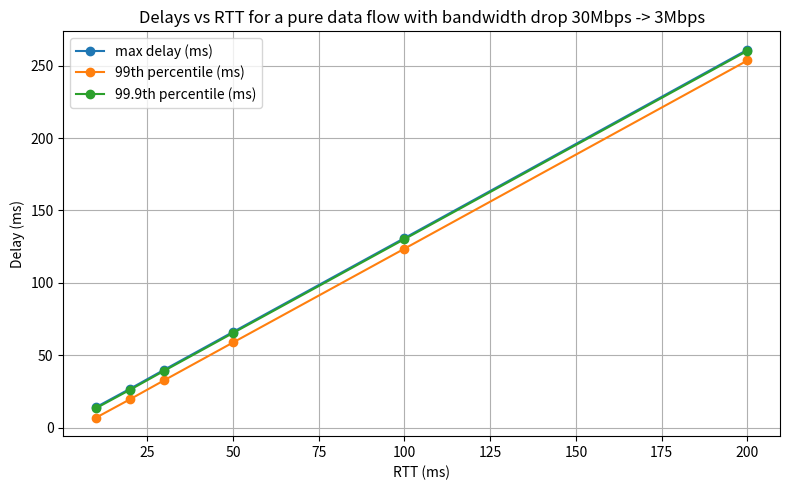

Write the Python code that produced this figure. (Note: this script raises an exception after producing the figure.)
import os
import math
from typing import List, Tuple

import numpy as np
import matplotlib.pyplot as plt


PacketBits = 1500 * 8  # 1500 bytes

def simulate(t_drop: int, t_react, t_end: int, rtt: int, rate_before: int, rate_after: int, utilization: float) -> List[float]:
    delays = []
    accumulated_delay = 0
    propogation_delay = rtt / 2
    t = 0

    while t < t_end:
        send_interval_rate = rate_before if t < t_react else rate_after
        interval = (PacketBits / (send_interval_rate * utilization)) * 1000.0
        interval = round(interval, 3)
        
        send_out_rate = rate_before if t < t_drop else rate_after
        transmission_delay = PacketBits / send_out_rate * 1000.0
        transmission_delay = round(transmission_delay, 3)
        
        if transmission_delay > interval:
            accumulated_delay += transmission_delay - interval
        else:
            accumulated_delay -= interval - transmission_delay
            if accumulated_delay < 0:
                accumulated_delay = 0
        if t > 1900 and t < 2500:
            print(f't: {t}, interval: {interval}, propogation_delay: {propogation_delay}, transmission_delay: {transmission_delay}, accumulated_delay: {accumulated_delay}, delay: {propogation_delay + transmission_delay + accumulated_delay}')

        delays.append(propogation_delay + transmission_delay + accumulated_delay)
        t += interval
        t = round(t, 3)
    return delays

def run_experiments():
    rate_before = 30e6  # 30 Mbps
    utilization = 0.9
    t_drop = 2000 		# bandwidth drops at 2s
    t_end = 7000 		# end at 7s
    
    result_file = f'pure_dataflow_delays.csv'
    f_result_file = open(result_file, 'w')
    f_result_file.write('rtt,drop_ratio,max_delay,p99_delay,p999_delay\n')

    # RTTs to sweep (milliseconds)
    rtt_ms = [10, 20, 30, 50, 100, 200]
    drop_ratios = [2, 3, 5, 10]
    
    for drop_ratio in drop_ratios:
        rate_after = rate_before / drop_ratio
        max_delays = []
        p99_delays = []
        p999_delays = []

        for rtt in rtt_ms:
            print(f'\n\n----------------Running {rtt}ms, {drop_ratio}x drop ratio----------------\n\n')
            t_react = t_drop + rtt  # sender reacts after at least one RTT
            delays = simulate(t_drop, t_react, t_end, rtt, rate_before, rate_after, utilization)
            if len(delays) == 0:
                max_delays.append(0.0)
                p99_delays.append(0.0)
                p999_delays.append(0.0)
                continue
            arr = np.array(delays)
            max_delay = np.max(arr)
            p99_delay = np.percentile(arr, 99)
            p999_delay = np.percentile(arr, 99.9)
            max_delays.append(max_delay)
            p99_delays.append(p99_delay)
            p999_delays.append(np.percentile(arr, 99.9))
            f_result_file.write(f'{rtt},{drop_ratio},{max_delay},{p99_delay},{p999_delay}\n')

        # plot
        plt.figure(figsize=(8, 5))
        rtt_plot_ms = rtt_ms
        plt.plot(rtt_plot_ms, max_delays, label='max delay (ms)', marker='o')
        plt.plot(rtt_plot_ms, p99_delays, label='99th percentile (ms)', marker='o')
        plt.plot(rtt_plot_ms, p999_delays, label='99.9th percentile (ms)', marker='o')
        plt.xlabel('RTT (ms)')
        plt.ylabel('Delay (ms)')
        plt.title('Delays vs RTT for a pure data flow with bandwidth drop 30Mbps -> 3Mbps')
        plt.grid(True)
        plt.legend()
        plt.tight_layout()
        out = os.path.join(os.path.dirname(__file__), f'pure_dataflow_delays_{rate_before/1e6}_{rate_after/1e6}.png')
        plt.savefig(out, dpi=150)
        print(f'Plot saved to: {out}')


if __name__ == '__main__':
    run_experiments()
